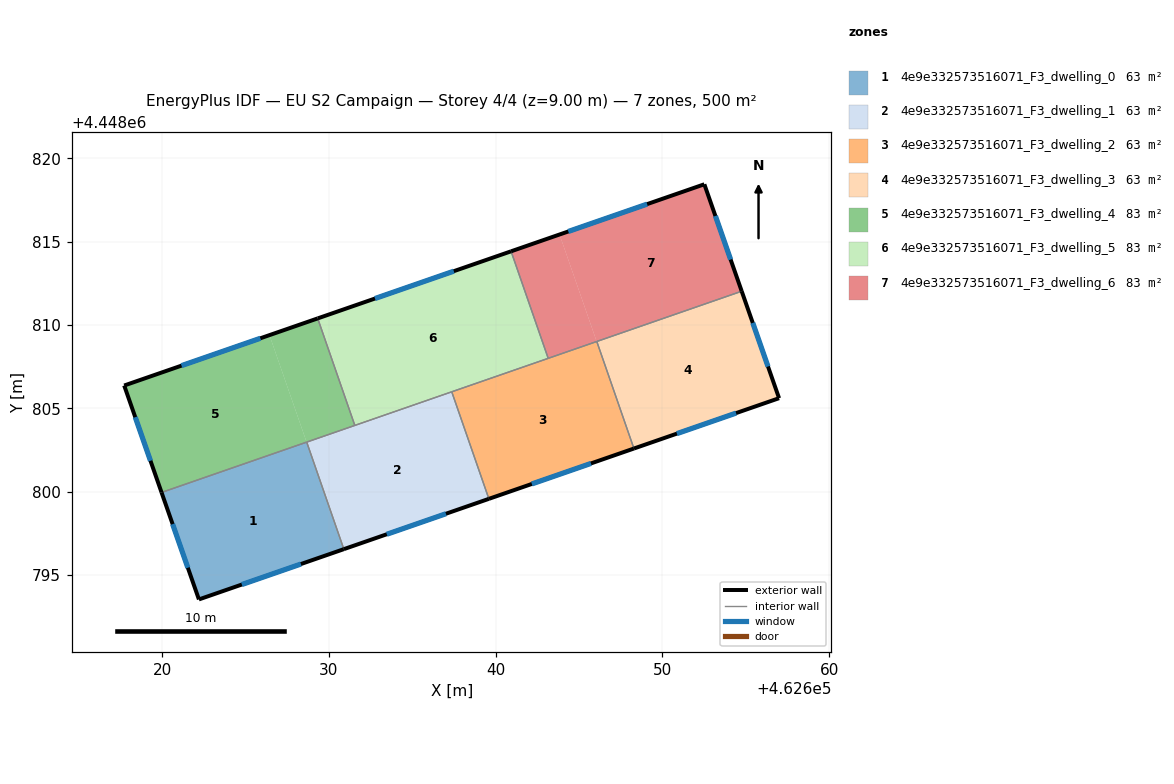
=== STOREY PLAN SPEC (per zone: floor XY polygon, exterior-wall plan segments, windows/doors) ===
zone 1: 4e9e332573516071_F3_dwelling_0  (62.5 m²)
  floor: (462628.66, 4448802.97) (462630.89, 4448796.55) (462622.20, 4448793.54) (462619.96, 4448799.96)
  exterior wall: (462622.20, 4448793.54) – (462630.89, 4448796.56)  [9.2 m]
    window: (462624.78, 4448794.43) – (462628.32, 4448795.66)  [4.6 m²]
  exterior wall: (462619.96, 4448799.96) – (462622.20, 4448793.54)  [6.8 m]
    window: (462620.62, 4448798.06) – (462621.54, 4448795.44)  [3.4 m²]
  interior walls: 2
zone 2: 4e9e332573516071_F3_dwelling_1  (62.6 m²)
  floor: (462637.36, 4448805.99) (462639.59, 4448799.57) (462630.89, 4448796.56) (462628.67, 4448802.98)
  floor: (462637.37, 4448806.00) (462639.59, 4448799.57) (462637.36, 4448805.99) (462632.39, 4448804.27)
  exterior wall: (462630.89, 4448796.56) – (462639.59, 4448799.57)  [9.2 m]
    window: (462633.47, 4448797.45) – (462637.02, 4448798.68)  [4.6 m²]
  interior walls: 4
zone 3: 4e9e332573516071_F3_dwelling_2  (62.5 m²)
  floor: (462646.06, 4448809.01) (462648.29, 4448802.59) (462639.59, 4448799.57) (462637.37, 4448805.99)
  exterior wall: (462639.59, 4448799.57) – (462648.29, 4448802.59)  [9.2 m]
    window: (462642.17, 4448800.47) – (462645.72, 4448801.70)  [4.6 m²]
  interior walls: 4
zone 4: 4e9e332573516071_F3_dwelling_3  (62.5 m²)
  floor: (462654.76, 4448812.02) (462657.00, 4448805.61) (462648.29, 4448802.59) (462646.07, 4448809.01)
  floor: (462654.76, 4448812.02) (462646.07, 4448809.01) (462650.18, 4448810.44)
  exterior wall: (462657.00, 4448805.61) – (462654.76, 4448812.03)  [6.8 m]
    window: (462656.34, 4448807.51) – (462655.42, 4448810.13)  [3.4 m²]
  exterior wall: (462648.29, 4448802.59) – (462657.00, 4448805.61)  [9.2 m]
    window: (462650.87, 4448803.49) – (462654.42, 4448804.72)  [4.6 m²]
  interior walls: 2
zone 5: 4e9e332573516071_F3_dwelling_4  (83.4 m²)
  floor: (462626.43, 4448809.39) (462628.66, 4448802.98) (462619.96, 4448799.96) (462617.72, 4448806.37)
  floor: (462629.33, 4448810.40) (462631.55, 4448803.98) (462628.66, 4448802.97) (462626.43, 4448809.39)
  exterior wall: (462617.72, 4448806.37) – (462619.96, 4448799.96)  [6.8 m]
    window: (462618.38, 4448804.47) – (462619.30, 4448801.86)  [3.4 m²]
  exterior wall: (462629.33, 4448810.40) – (462617.72, 4448806.37)  [12.3 m]
    window: (462625.89, 4448809.21) – (462621.16, 4448807.56)  [6.1 m²]
  interior walls: 3
zone 6: 4e9e332573516071_F3_dwelling_5  (83.4 m²)
  floor: (462640.93, 4448814.42) (462643.15, 4448808.00) (462631.55, 4448803.98) (462629.33, 4448810.40)
  exterior wall: (462640.93, 4448814.42) – (462629.33, 4448810.40)  [12.3 m]
    window: (462637.49, 4448813.23) – (462632.76, 4448811.59)  [6.1 m²]
  interior walls: 4
zone 7: 4e9e332573516071_F3_dwelling_6  (83.4 m²)
  floor: (462643.83, 4448815.43) (462646.06, 4448809.01) (462643.15, 4448808.00) (462640.93, 4448814.42)
  floor: (462652.52, 4448818.44) (462654.76, 4448812.03) (462646.06, 4448809.01) (462643.83, 4448815.43)
  exterior wall: (462652.52, 4448818.44) – (462640.93, 4448814.42)  [12.3 m]
    window: (462649.09, 4448817.25) – (462644.36, 4448815.61)  [6.1 m²]
  exterior wall: (462654.76, 4448812.03) – (462652.52, 4448818.44)  [6.8 m]
    window: (462654.10, 4448813.93) – (462653.18, 4448816.54)  [3.4 m²]
  interior walls: 3

=== DERIVED (storey summary) ===
Building: EU S2 Campaign
Storey: 4 of 4  (floor level z = 9.00 m)
Storey gross floor area: 500.4 m²
Zones on this storey: 7
  - 4e9e332573516071_F3_dwelling_0: floor 62.5 m²; exterior wall 16.0 m (48.0 m²); 2 window(s) 8.0 m²; WWR 16.6%
  - 4e9e332573516071_F3_dwelling_1: floor 62.6 m²; exterior wall 9.2 m (27.6 m²); 1 window(s) 4.6 m²; WWR 16.6%
  - 4e9e332573516071_F3_dwelling_2: floor 62.5 m²; exterior wall 9.2 m (27.6 m²); 1 window(s) 4.6 m²; WWR 16.6%
  - 4e9e332573516071_F3_dwelling_3: floor 62.5 m²; exterior wall 16.0 m (48.0 m²); 2 window(s) 8.0 m²; WWR 16.6%
  - 4e9e332573516071_F3_dwelling_4: floor 83.4 m²; exterior wall 19.1 m (57.2 m²); 2 window(s) 9.5 m²; WWR 16.6%
  - 4e9e332573516071_F3_dwelling_5: floor 83.4 m²; exterior wall 12.3 m (36.8 m²); 1 window(s) 6.1 m²; WWR 16.6%
  - 4e9e332573516071_F3_dwelling_6: floor 83.4 m²; exterior wall 19.1 m (57.2 m²); 2 window(s) 9.5 m²; WWR 16.6%
Zone adjacency (shared interzone walls):
  - 4e9e332573516071_F3_dwelling_0 ↔ 4e9e332573516071_F3_dwelling_1
  - 4e9e332573516071_F3_dwelling_0 ↔ 4e9e332573516071_F3_dwelling_4
  - 4e9e332573516071_F3_dwelling_1 ↔ 4e9e332573516071_F3_dwelling_2
  - 4e9e332573516071_F3_dwelling_1 ↔ 4e9e332573516071_F3_dwelling_4
  - 4e9e332573516071_F3_dwelling_1 ↔ 4e9e332573516071_F3_dwelling_5
  - 4e9e332573516071_F3_dwelling_2 ↔ 4e9e332573516071_F3_dwelling_3
  - 4e9e332573516071_F3_dwelling_2 ↔ 4e9e332573516071_F3_dwelling_5
  - 4e9e332573516071_F3_dwelling_2 ↔ 4e9e332573516071_F3_dwelling_6
  - 4e9e332573516071_F3_dwelling_3 ↔ 4e9e332573516071_F3_dwelling_6
  - 4e9e332573516071_F3_dwelling_4 ↔ 4e9e332573516071_F3_dwelling_5
  - 4e9e332573516071_F3_dwelling_5 ↔ 4e9e332573516071_F3_dwelling_6